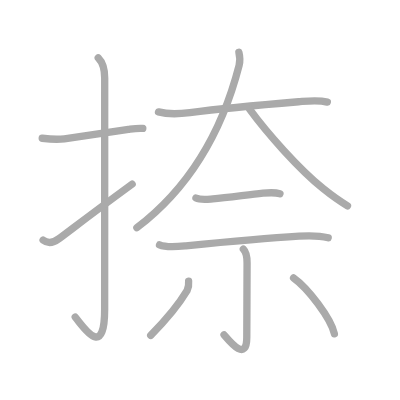
t = 0.00 s
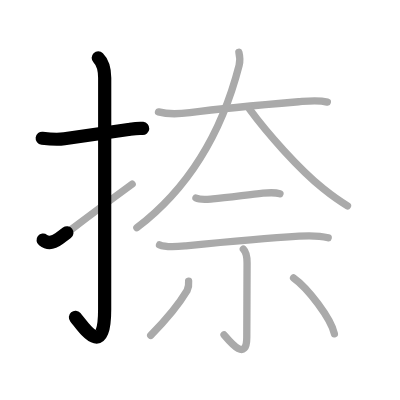
t = 2.25 s
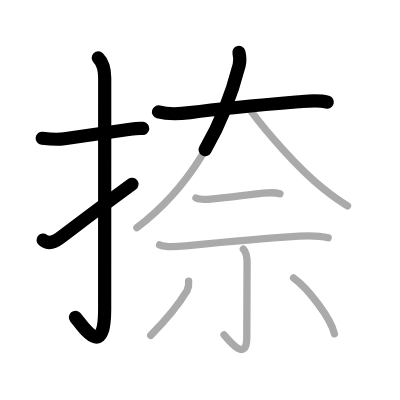
t = 4.50 s
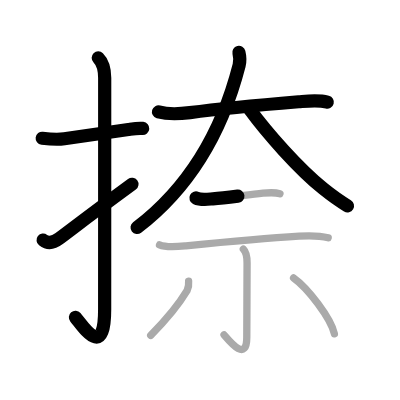
t = 6.50 s
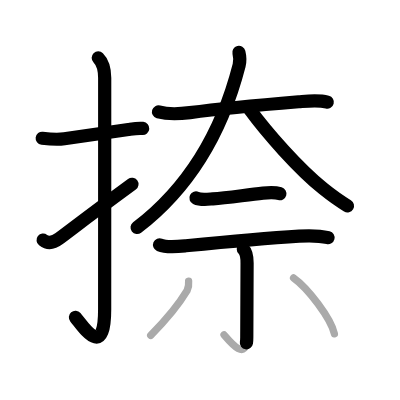
t = 8.75 s
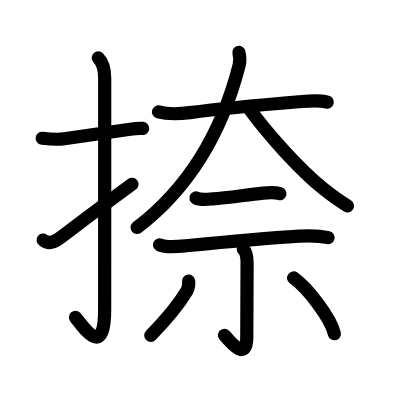
t = 11.00 s

The animated SVG that drew these frames (rendered in a browser with its animation timeline set to each time). Animation: 11 SMIL elements (animate=11); one cycle of 11.00 s.

<?xml version="1.0" standalone="no"?>
<!DOCTYPE svg PUBLIC "-//W3C//DTD SVG 1.1//EN"   "http://www.w3.org/Graphics/SVG/1.1/DTD/svg11.dtd">
<svg width="400px" height="400px"  version="1.1" xmlns="http://www.w3.org/2000/svg">
  <defs>
    <marker id="Triangle" viewBox="0 0 10 10" refX="0" refY="5" markerUnits="strokeWidth" markerWidth="3" style="stroke-opacity:0%;fill:#aaaaaa;" markerHeight="2" orient="auto">
      <path d="M 0 0 L 10 5 L 0 10 z" />
    </marker>
    
    <marker id="Arrow" viewBox="0 0 10 10" refX="5" refY="5" markerUnits="strokeWidth" markerWidth="1.8" style="stroke-opacity:0%;fill:#770000;" markerHeight="2" orient="auto">
      <path d="M 0 4 L 6 4 L 4 1 L 10 5 L 4 9 L 6 6 L 0 6 z" />
        <circle cx="5" cy="5" r="5" />
      </marker>
    
    <marker id="TriangleRed" viewBox="0 0 10 10" refX="0" refY="5" markerUnits="strokeWidth" markerWidth="3" style="stroke-opacity:0%;fill:#CC0000;" markerHeight="2" orient="auto">
      <path d="M 0 0 L 10 5 L 0 10 z" />
    </marker>
    
    <marker id="ArrowRed" viewBox="0 0 10 10" refX="5" refY="5" markerUnits="strokeWidth" markerWidth="1.8" style="stroke-opacity:0%;fill:#CC0000;" markerHeight="2" orient="auto">
      <path d="M 0 4 L 6 4 L 4 1 L 10 5 L 4 9 L 6 6 L 0 6 z" />
        <circle cx="5" cy="5" r="5" />
      </marker>
    
  </defs>
  
  <path style="fill:#ffffff; fill-opacity:100%; fill-rule:evenodd; stroke-width:0;" d="M 0 0 L 400px 0 L 400px 400px L 0 400px L 0 0" />

  <g transform="scale(3.6697247706422 3.6697247706422)">
<path style="fill:none; fill-opacity:0%; fill-rule:evenodd; stroke:#aaaaaa; stroke-opacity:100%; stroke-width: 1.5pt; stroke-linejoin:round; stroke-linecap:round;" d="M11.5 37.67c2.05 0.25 3.94 0.44 6.03 0.15c4.6-0.63 10.93-1.65 17.47-2.55c1.3-0.18 2.5-0.39 3.91-0.27"></path>
<path style="fill:none; fill-opacity:0%; fill-rule:evenodd; stroke:#aaaaaa; stroke-opacity:100%; stroke-width: 1.5pt; stroke-linejoin:round; stroke-linecap:round;" d="M26.77 15.75c1.12 1.12 1.76 3 1.76 5.52c0 15.23-0.01 51.46-0.01 62.9c0 14.25-5.89 4.71-8.02 2.25"></path>
<path style="fill:none; fill-opacity:0%; fill-rule:evenodd; stroke:#aaaaaa; stroke-opacity:100%; stroke-width: 1.5pt; stroke-linejoin:round; stroke-linecap:round;" d="M11.75 65.43c1.38 1.07 2.88 0.7 4.38-0.43c4.82-3.61 8-6.12 19.88-14.83"></path>
<path style="fill:none; fill-opacity:0%; fill-rule:evenodd; stroke:#aaaaaa; stroke-opacity:100%; stroke-width: 1.5pt; stroke-linejoin:round; stroke-linecap:round;" d="M43.19 30.49c2.69 0.76 6.47 0.48 8.56 0.21c9.52-1.25 20.86-2.24 29.62-2.97c2.61-0.22 5.25-0.58 7.83 0.09"></path>
<path style="fill:none; fill-opacity:0%; fill-rule:evenodd; stroke:#aaaaaa; stroke-opacity:100%; stroke-width: 1.5pt; stroke-linejoin:round; stroke-linecap:round;" d="M65.1 14.25c0.28 1.12 0.4 2.19 0.06 3.54C60.25 36.88 50.62 51.88 37.3 62.04"></path>
<path style="fill:none; fill-opacity:0%; fill-rule:evenodd; stroke:#aaaaaa; stroke-opacity:100%; stroke-width: 1.5pt; stroke-linejoin:round; stroke-linecap:round;" d="M68 29.75c4.75 6.5 13.4 16.28 20.09 21.67c2.28 1.83 4.16 3.21 6.6 4.68"></path>
<path style="fill:none; fill-opacity:0%; fill-rule:evenodd; stroke:#aaaaaa; stroke-opacity:100%; stroke-width: 1.5pt; stroke-linejoin:round; stroke-linecap:round;" d="M53.4 53.95c1.29 0.63 3.26 0.34 4.6 0.24c4.07-0.31 9.44-1.13 13.67-1.55c1.3-0.13 3.33-0.23 4.62 0.14"></path>
<path style="fill:none; fill-opacity:0%; fill-rule:evenodd; stroke:#aaaaaa; stroke-opacity:100%; stroke-width: 1.5pt; stroke-linejoin:round; stroke-linecap:round;" d="M43.47 66.73c1.94 0.83 5.13 0.46 7.17 0.25C60.5 66 70.62 65 81.5 64.34c2.53-0.15 5.45-0.19 7.93 0.44"></path>
<path style="fill:none; fill-opacity:0%; fill-rule:evenodd; stroke:#aaaaaa; stroke-opacity:100%; stroke-width: 1.5pt; stroke-linejoin:round; stroke-linecap:round;" d="M66.31 67.9c0.83 0.83 1.02 2.1 1.02 3.76c0 3.84-0.08 16.38-0.08 20.21c0 7.12-4.88 0.88-6.2-0.64"></path>
<path style="fill:none; fill-opacity:0%; fill-rule:evenodd; stroke:#aaaaaa; stroke-opacity:100%; stroke-width: 1.5pt; stroke-linejoin:round; stroke-linecap:round;" d="M51.4 76.59c0.1 0.92-0.05 1.79-0.43 2.62c-1.96 3.29-4.9 7.11-9.9 12.19"></path>
<path style="fill:none; fill-opacity:0%; fill-rule:evenodd; stroke:#aaaaaa; stroke-opacity:100%; stroke-width: 1.5pt; stroke-linejoin:round; stroke-linecap:round;" d="M80 75.75c3.86 2.74 10.16 10.95 11.12 15.21"></path>

<path style="fill:none; fill-opacity:0%; fill-rule:evenodd; stroke:#000000; stroke-opacity:100%; stroke-width: 2.7pt; stroke-linejoin:round; stroke-linecap:round;" d="M11.5 37.67c2.05 0.25 3.94 0.44 6.03 0.15c4.6-0.63 10.93-1.65 17.47-2.55c1.3-0.18 2.5-0.39 3.91-0.27" pathLength="100" stroke-dashoffset="100" stroke-dasharray="100 105"><animate id="dashAnim1" attributeName="stroke-dashoffset" from="100" to="0" dur="1s" calcMode="linear" fill="freeze"/></path>
<path style="fill:none; fill-opacity:0%; fill-rule:evenodd; stroke:#000000; stroke-opacity:100%; stroke-width: 2.7pt; stroke-linejoin:round; stroke-linecap:round;" d="M26.77 15.75c1.12 1.12 1.76 3 1.76 5.52c0 15.23-0.01 51.46-0.01 62.9c0 14.25-5.89 4.71-8.02 2.25" pathLength="100" stroke-dashoffset="100" stroke-dasharray="100 105"><animate id="dashAnim2" attributeName="stroke-dashoffset" from="100" to="0" dur="1s" calcMode="linear" begin="dashAnim1.end" fill="freeze"/></path>
<path style="fill:none; fill-opacity:0%; fill-rule:evenodd; stroke:#000000; stroke-opacity:100%; stroke-width: 2.7pt; stroke-linejoin:round; stroke-linecap:round;" d="M11.75 65.43c1.38 1.07 2.88 0.7 4.38-0.43c4.82-3.61 8-6.12 19.88-14.83" pathLength="100" stroke-dashoffset="100" stroke-dasharray="100 105"><animate id="dashAnim3" attributeName="stroke-dashoffset" from="100" to="0" dur="1s" calcMode="linear" begin="dashAnim2.end" fill="freeze"/></path>
<path style="fill:none; fill-opacity:0%; fill-rule:evenodd; stroke:#000000; stroke-opacity:100%; stroke-width: 2.7pt; stroke-linejoin:round; stroke-linecap:round;" d="M43.19 30.49c2.69 0.76 6.47 0.48 8.56 0.21c9.52-1.25 20.86-2.24 29.62-2.97c2.61-0.22 5.25-0.58 7.83 0.09" pathLength="100" stroke-dashoffset="100" stroke-dasharray="100 105"><animate id="dashAnim4" attributeName="stroke-dashoffset" from="100" to="0" dur="1s" calcMode="linear" begin="dashAnim3.end" fill="freeze"/></path>
<path style="fill:none; fill-opacity:0%; fill-rule:evenodd; stroke:#000000; stroke-opacity:100%; stroke-width: 2.7pt; stroke-linejoin:round; stroke-linecap:round;" d="M65.1 14.25c0.28 1.12 0.4 2.19 0.06 3.54C60.25 36.88 50.62 51.88 37.3 62.04" pathLength="100" stroke-dashoffset="100" stroke-dasharray="100 105"><animate id="dashAnim5" attributeName="stroke-dashoffset" from="100" to="0" dur="1s" calcMode="linear" begin="dashAnim4.end" fill="freeze"/></path>
<path style="fill:none; fill-opacity:0%; fill-rule:evenodd; stroke:#000000; stroke-opacity:100%; stroke-width: 2.7pt; stroke-linejoin:round; stroke-linecap:round;" d="M68 29.75c4.75 6.5 13.4 16.28 20.09 21.67c2.28 1.83 4.16 3.21 6.6 4.68" pathLength="100" stroke-dashoffset="100" stroke-dasharray="100 105"><animate id="dashAnim6" attributeName="stroke-dashoffset" from="100" to="0" dur="1s" calcMode="linear" begin="dashAnim5.end" fill="freeze"/></path>
<path style="fill:none; fill-opacity:0%; fill-rule:evenodd; stroke:#000000; stroke-opacity:100%; stroke-width: 2.7pt; stroke-linejoin:round; stroke-linecap:round;" d="M53.4 53.95c1.29 0.63 3.26 0.34 4.6 0.24c4.07-0.31 9.44-1.13 13.67-1.55c1.3-0.13 3.33-0.23 4.62 0.14" pathLength="100" stroke-dashoffset="100" stroke-dasharray="100 105"><animate id="dashAnim7" attributeName="stroke-dashoffset" from="100" to="0" dur="1s" calcMode="linear" begin="dashAnim6.end" fill="freeze"/></path>
<path style="fill:none; fill-opacity:0%; fill-rule:evenodd; stroke:#000000; stroke-opacity:100%; stroke-width: 2.7pt; stroke-linejoin:round; stroke-linecap:round;" d="M43.47 66.73c1.94 0.83 5.13 0.46 7.17 0.25C60.5 66 70.62 65 81.5 64.34c2.53-0.15 5.45-0.19 7.93 0.44" pathLength="100" stroke-dashoffset="100" stroke-dasharray="100 105"><animate id="dashAnim8" attributeName="stroke-dashoffset" from="100" to="0" dur="1s" calcMode="linear" begin="dashAnim7.end" fill="freeze"/></path>
<path style="fill:none; fill-opacity:0%; fill-rule:evenodd; stroke:#000000; stroke-opacity:100%; stroke-width: 2.7pt; stroke-linejoin:round; stroke-linecap:round;" d="M66.31 67.9c0.83 0.83 1.02 2.1 1.02 3.76c0 3.84-0.08 16.38-0.08 20.21c0 7.12-4.88 0.88-6.2-0.64" pathLength="100" stroke-dashoffset="100" stroke-dasharray="100 105"><animate id="dashAnim9" attributeName="stroke-dashoffset" from="100" to="0" dur="1s" calcMode="linear" begin="dashAnim8.end" fill="freeze"/></path>
<path style="fill:none; fill-opacity:0%; fill-rule:evenodd; stroke:#000000; stroke-opacity:100%; stroke-width: 2.7pt; stroke-linejoin:round; stroke-linecap:round;" d="M51.4 76.59c0.1 0.92-0.05 1.79-0.43 2.62c-1.96 3.29-4.9 7.11-9.9 12.19" pathLength="100" stroke-dashoffset="100" stroke-dasharray="100 105"><animate id="dashAnim10" attributeName="stroke-dashoffset" from="100" to="0" dur="1s" calcMode="linear" begin="dashAnim9.end" fill="freeze"/></path>
<path style="fill:none; fill-opacity:0%; fill-rule:evenodd; stroke:#000000; stroke-opacity:100%; stroke-width: 2.7pt; stroke-linejoin:round; stroke-linecap:round;" d="M80 75.75c3.86 2.74 10.16 10.95 11.12 15.21" pathLength="100" stroke-dashoffset="100" stroke-dasharray="100 105"><animate id="dashAnim11" attributeName="stroke-dashoffset" from="100" to="0" dur="1s" calcMode="linear" begin="dashAnim10.end" fill="freeze"/></path>

</g>

</svg>  
          
